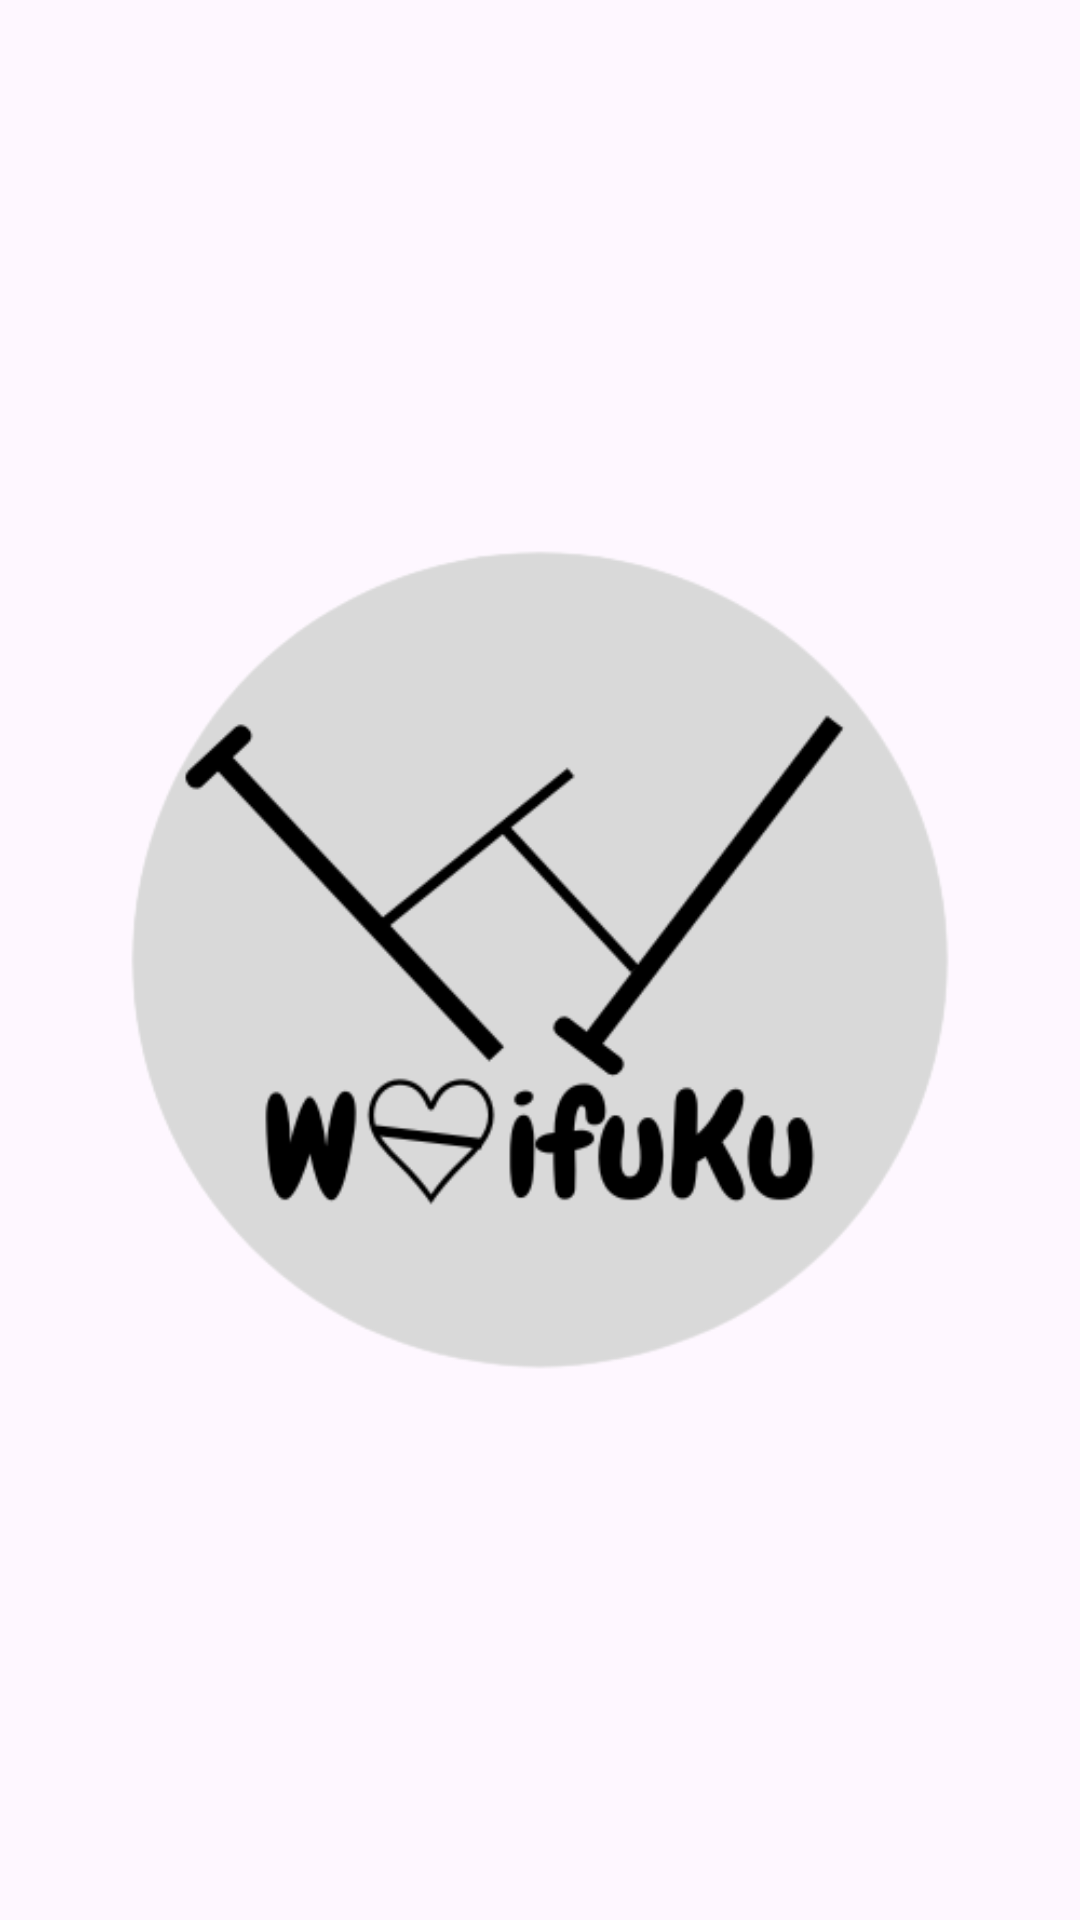

Here is an Android app screen rendered from its layout file. Give the layout XML and the strings, colors and styles it references.
<!-- AndroidManifest.xml: application theme Theme.WaifuKu -->
<!-- res/layout/activity_splash_screen.xml -->
<?xml version="1.0" encoding="utf-8"?>
<androidx.constraintlayout.widget.ConstraintLayout xmlns:android="http://schemas.android.com/apk/res/android"
    xmlns:app="http://schemas.android.com/apk/res-auto"
    xmlns:tools="http://schemas.android.com/tools"
    android:layout_width="match_parent"
    android:layout_height="match_parent"
    tools:context=".SplashScreenActivity">

    <ImageView
        android:layout_width="0dp"
        android:layout_height="0dp"
        android:src="@drawable/icon_splash_screen"
        app:layout_constraintStart_toStartOf="parent"
        app:layout_constraintEnd_toEndOf="parent"
        app:layout_constraintTop_toTopOf="parent"
        app:layout_constraintBottom_toBottomOf="parent"/>


</androidx.constraintlayout.widget.ConstraintLayout>
<!-- resources referenced by this layout -->
<resources>
  <!-- drawable icon_splash_screen: png bitmap (drawable, 31150 bytes) -->
  <style name="Theme.WaifuKu" parent="Base.Theme.WaifuKu" />
  <style name="Base.Theme.WaifuKu" parent="Theme.Material3.DayNight">
          <item name="colorPrimary">#404258</item>
          <item name="colorPrimaryVariant">#474E68</item>
          <item name="colorOnPrimary">#50577A</item>
          <item name="android:statusBarColor">?attr/colorPrimaryVariant</item>
      </style>
</resources>
